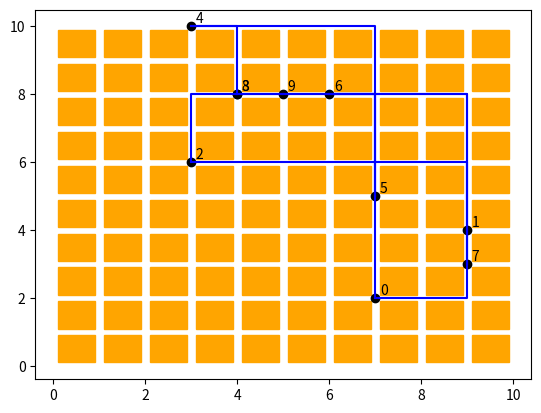

This chart was generated by the following Python code:
#!/usr/bin/env python
import random
import matplotlib.pyplot as plt
from matplotlib.patches import Rectangle

# --------------------------------------
# Pb du voyageur de commerce à Manhattan
# --------------------------------------
# UTILISATION :
# import NYcity
#     puis on initialise les positions (intersections) et les distances (de Manhattan) :
# p, posx, posy, dist = NYcity.init(n)
#     et après avoir trouvé la bonne permutation, on affiche sa longueur :
# print('Distance = ',NYcity.calc(p, dist))
#     et on trace le résultat graphiquement :
# NYcity.plot(p, posx, posy)

scale = 10
mySeed = 2024

def init(n):
    # En entrée :
    #     n = nombre de sites
    # En sortie :
    #     perm = liste (ordonnée) des sites de 0 à n-1
    #     posx, posy = liste des positions x et y des sites
    #     dist = tableau (python : liste de liste) des distances, 
    #            dist[i][j] est la distance du site i au site j.
    rng = random.Random(mySeed)  # Générateur local : préserve le hasard du programme appelant.
    perm = [i for i in range(n)]
    # Tirage par site : à graine et échelle identiques, les instances sont emboîtées.
    posx, posy = [], []
    for i in range(n):
        posx.append(rng.randint(0,scale))
        posy.append(rng.randint(0,scale))
    # Calcul des distances de Manhattan
    dist = [[0 for k in range(n)] for j in range(n)] 
    for k in range(1,n):
        for j in range(k):
            dist[k][j] = abs(posx[k]-posx[j])+abs(posy[k]-posy[j])
            dist[j][k] = abs(posx[k]-posx[j])+abs(posy[k]-posy[j])
    return perm, posx, posy, dist

def calc(perm, dist):
    # En entrée :
    #     perm = liste (ordonnée) des sites de 0 à n-1
    #     dist = tableau (python : liste de liste) des distances, 
    # En sortie :
    #     d = longueur de la solution basée sur perm
    n = len(perm)
    d = dist[perm[n-1]][perm[0]]
    for i in range(n-1):
        d += dist[perm[i]][perm[i+1]]
    return(d)

def plot(perm, posx, posy):
    # En entrée :
    #     perm = permutation des sites correspondant au trajet proposé
    #     posx, posy = liste des positions x et y des sites
    # Attention, la fonction est bloquante (pyplot.show()) !

    # Tracé des points et de la ville de NY
    plt.figure()
    currentAxis = plt.gca()
    for i in range(scale):
        for j in range(scale):
            currentAxis.add_patch(Rectangle((i+0.1,j+0.1), 0.8, 0.8,color='orange', alpha=1))
    plt.plot(posx, posy, 'o', color='black')
    n = len(posx)
    for i in range(n):
        plt.text(posx[i]+0.1, posy[i]+0.1, f'{i}')
    # Tracé final de la solution
    n = len(perm)
    perm = list(perm) + [perm[0]]  # Ferme le circuit sur une copie locale.
    for i in range(n):
        coinx1, coiny1 = posx[perm[i]], posy[perm[i+1]]
        dist1 = abs(2*coinx1-scale) + abs(2*coiny1-scale)
        coinx2, coiny2 = posx[perm[i+1]], posy[perm[i]]
        dist2 = abs(2*coinx2-scale) + abs(2*coiny2-scale)
        if dist1>dist2:
            plt.plot( [posx[perm[i]],coinx1,posx[perm[i+1]]], [posy[perm[i]],coiny1,posy[perm[i+1]]], color='blue')
        else:
            plt.plot( [posx[perm[i]],coinx2,posx[perm[i+1]]], [posy[perm[i]],coiny2,posy[perm[i+1]]], color='blue')
    plt.show()

if __name__ == "__main__":
    n = 10
    p, posx, posy, dist = init(n)
    # bla bla
    print('Distance = ',calc(p, dist))
    plot(p, posx, posy)
